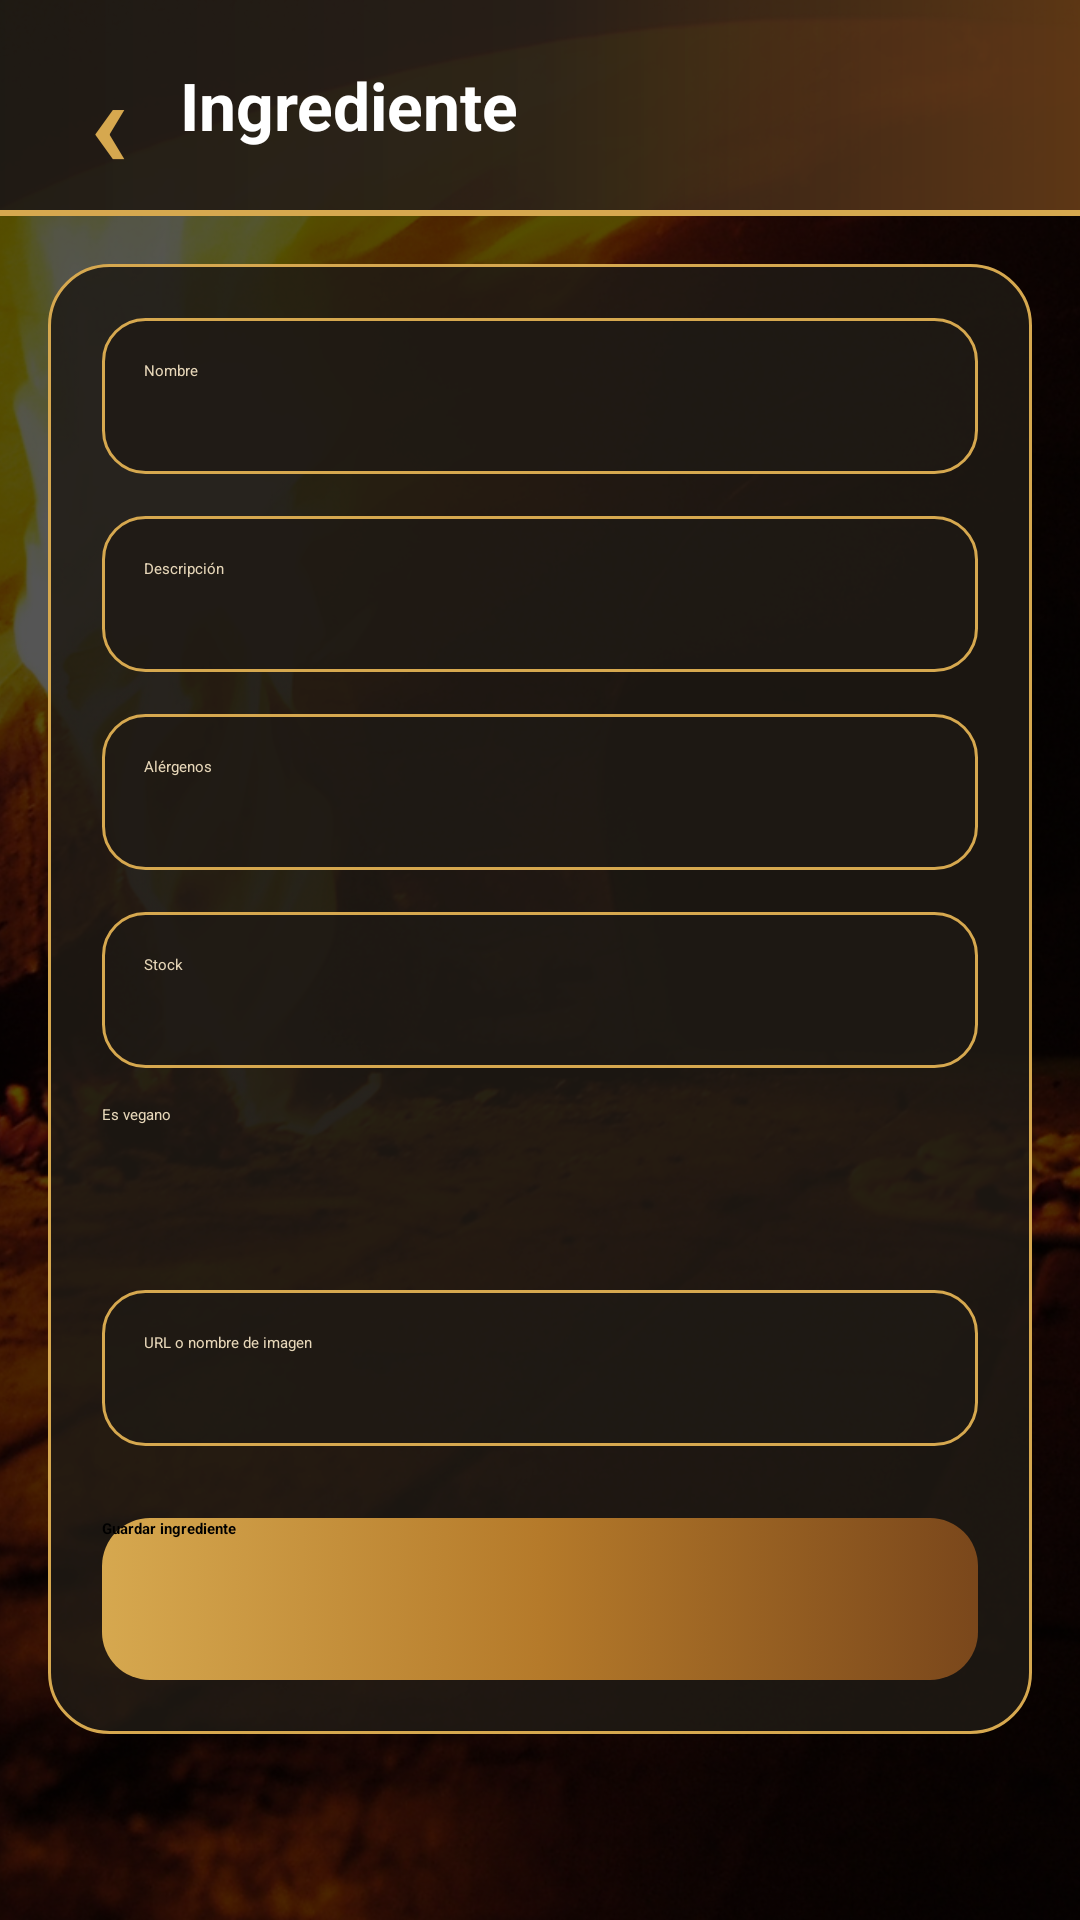

Produce the Android XML layout that renders to this screen, including the resource entries it uses.
<!-- AndroidManifest.xml: activity theme Theme.GestorRestaurante.NoActionBar -->
<!-- res/layout/activity_ingrediente_form.xml -->
<?xml version="1.0" encoding="utf-8"?>
<FrameLayout xmlns:android="http://schemas.android.com/apk/res/android"
    android:layout_width="match_parent"
    android:layout_height="match_parent">

    <ImageView
        android:layout_width="match_parent"
        android:layout_height="match_parent"
        android:src="@drawable/fondo_restaurante"
        android:scaleType="centerCrop"
        android:contentDescription="@string/fondo_app" />

    <View
        android:layout_width="match_parent"
        android:layout_height="match_parent"
        android:background="@drawable/overlay_dark" />

    <LinearLayout
        android:layout_width="match_parent"
        android:layout_height="match_parent"
        android:orientation="vertical">

        <LinearLayout
            android:layout_width="match_parent"
            android:layout_height="72dp"
            android:orientation="vertical"
            android:background="@drawable/header">

            <LinearLayout
                android:layout_width="match_parent"
                android:layout_height="70dp"
                android:gravity="center_vertical"
                android:orientation="horizontal"
                android:paddingStart="12dp"
                android:paddingEnd="20dp">

                <TextView
                    android:id="@+id/btnBackIngredienteForm"
                    android:layout_width="48dp"
                    android:layout_height="48dp"
                    android:gravity="center"
                    android:text="‹"
                    android:textColor="@color/accent_restaurant"
                    android:textSize="42sp"
                    android:textStyle="bold" />

                <TextView
                    android:layout_width="0dp"
                    android:layout_height="wrap_content"
                    android:layout_weight="1"
                    android:text="Ingrediente"
                    android:textColor="@color/white"
                    android:textSize="22sp"
                    android:textStyle="bold" />

            </LinearLayout>

            <View
                android:layout_width="match_parent"
                android:layout_height="2dp"
                android:background="@drawable/bg_header_bottom_line" />
        </LinearLayout>

        <ScrollView
            android:layout_width="match_parent"
            android:layout_height="0dp"
            android:layout_weight="1"
            android:clipToPadding="false"
            android:padding="16dp">

            <LinearLayout
                android:layout_width="match_parent"
                android:layout_height="wrap_content"
                android:orientation="vertical"
                android:padding="18dp"
                android:background="@drawable/bg_form_card">

                <EditText
                    android:id="@+id/etNombreIngrediente"
                    android:layout_width="match_parent"
                    android:layout_height="52dp"
                    android:background="@drawable/bg_input"
                    android:backgroundTint="@null"
                    android:hint="Nombre"
                    android:inputType="text"
                    android:padding="14dp"
                    android:textColor="@color/input_text"
                    android:textColorHint="@color/input_hint" />

                <EditText
                    android:id="@+id/etDescripcionIngrediente"
                    android:layout_width="match_parent"
                    android:layout_height="52dp"
                    android:layout_marginTop="14dp"
                    android:background="@drawable/bg_input"
                    android:backgroundTint="@null"
                    android:hint="Descripción"
                    android:inputType="textCapSentences"
                    android:padding="14dp"
                    android:textColor="@color/input_text"
                    android:textColorHint="@color/input_hint" />

                <EditText
                    android:id="@+id/etAlergenosIngrediente"
                    android:layout_width="match_parent"
                    android:layout_height="52dp"
                    android:layout_marginTop="14dp"
                    android:background="@drawable/bg_input"
                    android:backgroundTint="@null"
                    android:hint="Alérgenos"
                    android:inputType="text"
                    android:padding="14dp"
                    android:textColor="@color/input_text"
                    android:textColorHint="@color/input_hint" />

                <EditText
                    android:id="@+id/etStockIngrediente"
                    android:layout_width="match_parent"
                    android:layout_height="52dp"
                    android:layout_marginTop="14dp"
                    android:background="@drawable/bg_input"
                    android:backgroundTint="@null"
                    android:hint="Stock"
                    android:inputType="number"
                    android:padding="14dp"
                    android:textColor="@color/input_text"
                    android:textColorHint="@color/input_hint" />

                <CheckBox
                    android:id="@+id/cbVegano"
                    android:layout_width="wrap_content"
                    android:layout_height="wrap_content"
                    android:minHeight="48dp"
                    android:text="Es vegano"
                    android:textColor="@color/input_hint"
                    android:buttonTint="@color/accent_restaurant"
                    android:layout_marginTop="12dp" />

                <EditText
                    android:id="@+id/etImagenIngrediente"
                    android:layout_width="match_parent"
                    android:layout_height="52dp"
                    android:layout_marginTop="14dp"
                    android:background="@drawable/bg_input"
                    android:backgroundTint="@null"
                    android:hint="URL o nombre de imagen"
                    android:inputType="text"
                    android:padding="14dp"
                    android:textColor="@color/input_text"
                    android:textColorHint="@color/input_hint" />

                <androidx.appcompat.widget.AppCompatButton
                    android:id="@+id/btnGuardarIngrediente"
                    android:layout_width="match_parent"
                    android:layout_height="54dp"
                    android:layout_marginTop="24dp"
                    android:background="@drawable/bg_button_primary"
                    android:text="Guardar ingrediente"
                    android:textAllCaps="false"
                    android:textColor="@color/black"
                    android:textStyle="bold" />

                <androidx.appcompat.widget.AppCompatButton
                    android:id="@+id/btnEliminarIngrediente"
                    android:layout_width="match_parent"
                    android:layout_height="54dp"
                    android:layout_marginTop="14dp"
                    android:background="@drawable/bg_button_delete"
                    android:text="Eliminar ingrediente"
                    android:textAllCaps="false"
                    android:textColor="@color/white"
                    android:textStyle="bold"
                    android:visibility="gone" />

            </LinearLayout>

        </ScrollView>

    </LinearLayout>

</FrameLayout>
<!-- resources referenced by this layout -->
<resources>
  <color name="accent_restaurant">#D6A84F</color>
  <color name="black">#000000</color>
  <color name="input_hint">#E6D6B8</color>
  <color name="input_text">#FFFFFF</color>
  <color name="white">#FFFFFF</color>
  <!-- drawable bg_button_delete (drawable) -->
  <?xml version="1.0" encoding="utf-8"?>
  <selector xmlns:android="http://schemas.android.com/apk/res/android">
  
      <item android:state_pressed="true">
          <shape android:shape="rectangle">
              <corners android:radius="16dp" />
              <solid android:color="#7A1515" />
              <stroke
                  android:width="1dp"
                  android:color="#FF8A80" />
          </shape>
      </item>
  
      <item>
          <shape android:shape="rectangle">
              <corners android:radius="16dp" />
              <gradient
                  android:angle="0"
                  android:startColor="#C62828"
                  android:endColor="#7F1D1D" />
          </shape>
      </item>
  
  </selector>
  <!-- drawable bg_form_card (drawable) -->
  <?xml version="1.0" encoding="utf-8"?>
  <shape xmlns:android="http://schemas.android.com/apk/res/android">
  
      <solid android:color="#D91F1A14" />
  
      <corners android:radius="20dp" />
  
      <stroke
          android:width="1dp"
          android:color="@color/accent_restaurant" />
  
  </shape>
  <!-- drawable bg_header_bottom_line (drawable) -->
  <?xml version="1.0" encoding="utf-8"?>
  <shape xmlns:android="http://schemas.android.com/apk/res/android">
      <solid android:color="@color/accent_restaurant" />
  </shape>
  <!-- drawable bg_input (drawable) -->
  <?xml version="1.0" encoding="utf-8"?>
  <selector xmlns:android="http://schemas.android.com/apk/res/android">
  
      <item android:state_focused="true">
          <shape android:shape="rectangle">
              <solid android:color="@color/input_background" />
              <corners android:radius="14dp" />
              <stroke
                  android:width="2dp"
                  android:color="@color/accent_restaurant" />
          </shape>
      </item>
  
      <item>
          <shape android:shape="rectangle">
              <solid android:color="@color/input_background" />
              <corners android:radius="14dp" />
              <stroke
                  android:width="1dp"
                  android:color="@color/input_border" />
          </shape>
      </item>
  
  </selector>
  <!-- drawable header (drawable) -->
  <?xml version="1.0" encoding="utf-8"?>
  <shape xmlns:android="http://schemas.android.com/apk/res/android">
      <gradient
          android:angle="0"
          android:startColor="#F21F1A14"
          android:centerColor="#E62A2018"
          android:endColor="#D96B3F18" />
  </shape>
  <!-- drawable overlay_dark (drawable) -->
  <?xml version="1.0" encoding="utf-8"?>
  <shape xmlns:android="http://schemas.android.com/apk/res/android">
      <solid android:color="@color/overlay_dark" />
  </shape>
  <string name="fondo_app">Fondo de la aplicación</string>
  <style name="Theme.GestorRestaurante.NoActionBar" parent="Theme.Material3.DayNight.NoActionBar">
          <item name="colorPrimary">@color/primary_restaurant</item>
          <item name="colorOnPrimary">@color/white</item>
          <item name="colorSecondary">@color/accent_restaurant</item>
          <item name="colorOnSecondary">@color/black</item>
          <item name="android:windowBackground">@color/black</item>
          <item name="android:statusBarColor">@color/black</item>
          <item name="android:navigationBarColor">@color/black</item>
      </style>
  <color name="input_background">#CC1F1A14</color>
  <color name="input_border">#D6A84F</color>
  <color name="overlay_dark">#AA000000</color>
  <color name="primary_restaurant">#00695C</color>
</resources>
